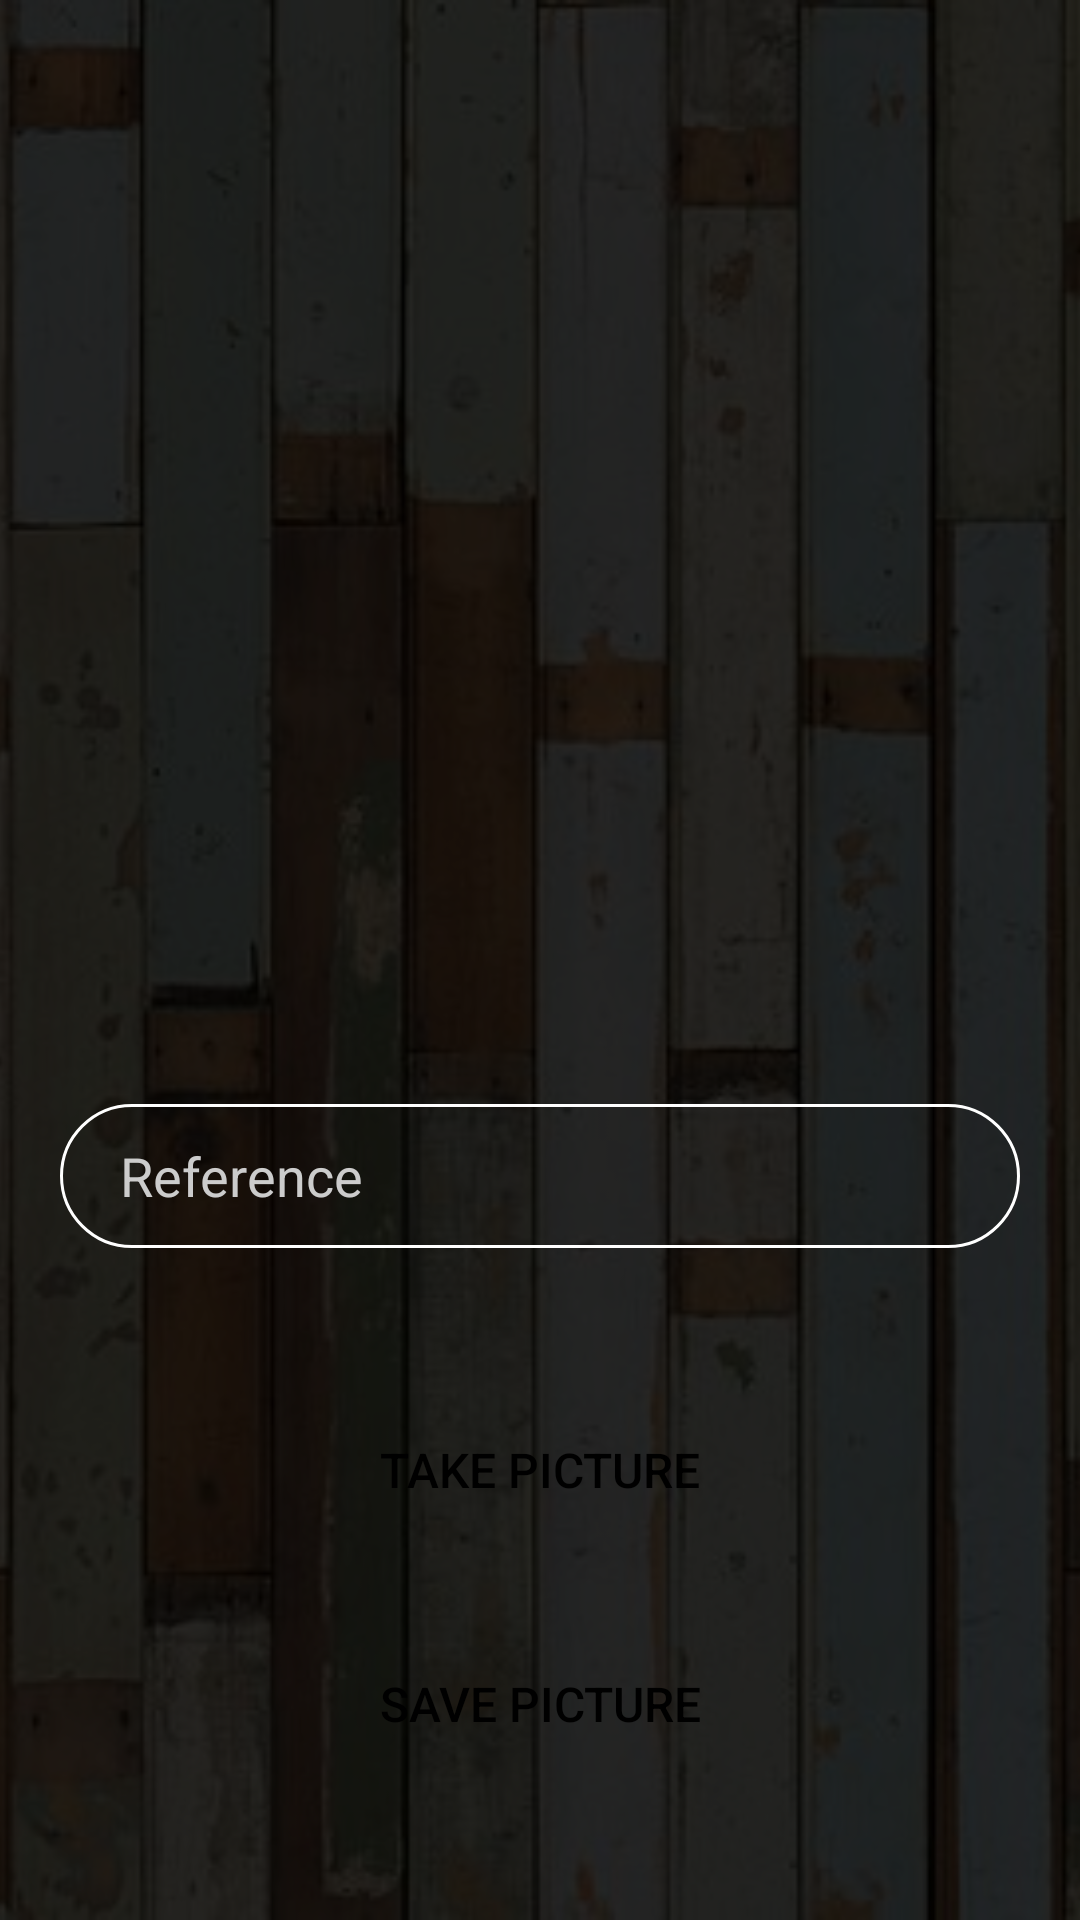

Reconstruct the res/layout file that produces this screen, plus the resources it refers to.
<!-- AndroidManifest.xml: application theme Theme.OpticaApp -->
<!-- res/layout/activity_camera.xml -->
<?xml version="1.0" encoding="utf-8"?>
<RelativeLayout xmlns:android="http://schemas.android.com/apk/res/android"
    xmlns:tools="http://schemas.android.com/tools"
    android:layout_width="match_parent"
    android:layout_height="match_parent"
    tools:context=".Login">

    <ImageView
        android:layout_width="match_parent"
        android:layout_height="match_parent"
        android:contentDescription="@string/background"
        android:scaleType="centerCrop"
        android:src="@drawable/wallpaper"
        />
    <LinearLayout
        android:layout_width="match_parent"
        android:layout_height="match_parent"
        android:orientation="vertical"
        android:gravity="center"
        android:background="#d8000000">
        <ImageView
            android:id="@+id/iv_photo"
            android:layout_width="300dp"
            android:layout_height="300dp"
            android:contentDescription="@string/cataloge"
            android:layout_marginBottom="50dp"
            android:paddingStart="5dp"
            android:paddingTop="0dp"
            android:paddingEnd="5dp"
            android:paddingBottom="0dp"
            android:src="@drawable/photo_camera"
            />

        <EditText
            android:id="@+id/ref"
            android:layout_width="match_parent"
            android:layout_height="wrap_content"
            android:layout_marginLeft="20dp"
            android:layout_marginRight="20dp"
            android:layout_marginBottom="50dp"
            android:background="@drawable/input"
            android:hint="@string/reference"
            android:inputType="text"
            android:minHeight="48dp"
            android:paddingStart="20dp"
            android:paddingTop="10dp"
            android:paddingEnd="10dp"
            android:paddingBottom="10dp"
            android:textColorHint="#ccc"
            android:importantForAutofill="no" />
        <Button
            android:id="@+id/btn_photo"
            android:layout_width="match_parent"
            android:layout_height="wrap_content"
            android:layout_marginLeft="20dp"
            android:layout_marginRight="20dp"
            android:layout_marginBottom="30dp"
            android:background="@drawable/btn_corner"
            android:elevation="5dp"
            android:text="@string/take_picture"
            android:textColor="@color/black"
            android:textSize="16sp" />
        <Button
            android:id="@+id/btn_save_photo"
            android:layout_width="match_parent"
            android:layout_height="wrap_content"
            android:layout_marginLeft="20dp"
            android:layout_marginRight="20dp"
            android:layout_marginBottom="30dp"
            android:background="@drawable/btn_corner"
            android:elevation="5dp"
            android:text="@string/save_picture"
            android:textColor="@color/black"
            android:textSize="16sp" />
    </LinearLayout>






</RelativeLayout>
<!-- resources referenced by this layout -->
<resources>
  <color name="black">#000</color>
  <!-- drawable input (drawable) -->
  <?xml version="1.0" encoding="utf-8"?>
  <shape xmlns:android="http://schemas.android.com/apk/res/android">
      <stroke android:color="@color/white" android:width="1dp"/>
      <corners android:radius="50dp"/>
  </shape>
  <!-- drawable wallpaper: jpg bitmap (drawable-v24, 55752 bytes) -->
  <string name="background">Background</string>
  <string name="cataloge">Catalogue</string>
  <string name="reference">Reference</string>
  <string name="save_picture">Save picture</string>
  <string name="take_picture">Take picture</string>
  <style name="Theme.OpticaApp" parent="Theme.MaterialComponents.NoActionBar">
          
          <item name="colorPrimary">@color/colorPrimary</item>
          <item name="colorPrimaryVariant">@color/colorOnPrimary</item>
          <item name="colorOnPrimary">@color/white</item>
          
          <item name="colorSecondary">@color/colorSecondary</item>
          <item name="colorSecondaryVariant">@color/colorOnSecondary</item>
          <item name="colorOnSecondary">@color/white</item>
          
          <item name="android:statusBarColor" tools:targetApi="l">?attr/colorPrimaryVariant</item>
          
      </style>
  <color name="white">#FFF</color>
  <color name="colorPrimary">#FFFFFF</color>
  <color name="colorOnPrimary">#000000</color>
  <color name="colorSecondary">#FD9C0A</color>
  <color name="colorOnSecondary">#FF0000</color>
</resources>
